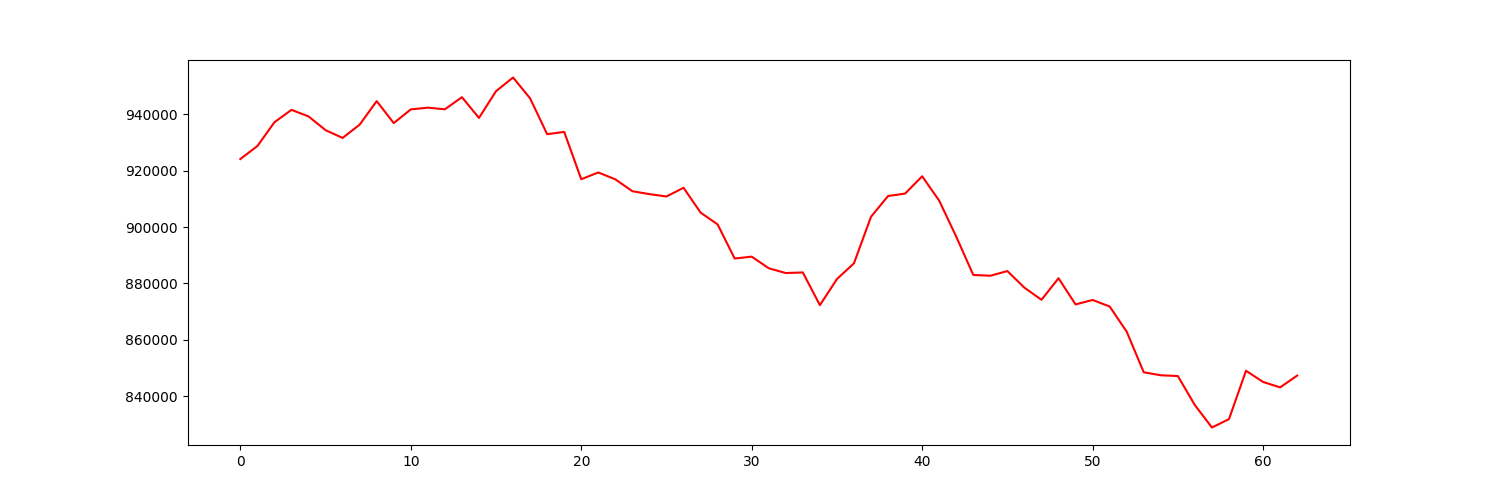

Source data for this figure (header and first rows):
account_value, date, daily_return
924143, 2023-07-07, 
928750, 2023-07-10, 0.004985
937196, 2023-07-11, 0.009094
941592, 2023-07-12, 0.004691
939268, 2023-07-13, -0.002467
934390, 2023-07-14, -0.005194
931627, 2023-07-17, -0.002957
936347, 2023-07-18, 0.005067
944685, 2023-07-19, 0.008904
936888, 2023-07-20, -0.008254
941756, 2023-07-21, 0.005196
942364, 2023-07-24, 0.0006453
941787, 2023-07-25, -0.0006118
946076, 2023-07-26, 0.004554
938728, 2023-07-27, -0.007767
948217, 2023-07-28, 0.01011
953063, 2023-07-31, 0.00511
945661, 2023-08-01, -0.007766
932956, 2023-08-02, -0.01343
933766, 2023-08-03, 0.0008679
916979, 2023-08-04, -0.01798
919384, 2023-08-07, 0.002622
916942, 2023-08-08, -0.002656
912723, 2023-08-09, -0.004601
911700, 2023-08-10, -0.001121
910861, 2023-08-11, -0.0009199
913952, 2023-08-14, 0.003393
905162, 2023-08-15, -0.009617
900957, 2023-08-16, -0.004645
888856, 2023-08-17, -0.01343
889526, 2023-08-18, 0.0007537
885402, 2023-08-21, -0.004637
883708, 2023-08-22, -0.001913
883921, 2023-08-23, 0.0002404
872315, 2023-08-24, -0.01313
881566, 2023-08-25, 0.01061
887163, 2023-08-28, 0.006349
903681, 2023-08-29, 0.01862
911024, 2023-08-30, 0.008125
911887, 2023-08-31, 0.0009479
918034, 2023-09-01, 0.006741
909370, 2023-09-05, -0.009438
896602, 2023-09-06, -0.01404
883025, 2023-09-07, -0.01514
882750, 2023-09-08, -0.0003121
884409, 2023-09-11, 0.00188
878513, 2023-09-12, -0.006667
874215, 2023-09-13, -0.004892
881862, 2023-09-14, 0.008747
872584, 2023-09-15, -0.01052
874156, 2023-09-18, 0.001801
871842, 2023-09-19, -0.002648
862908, 2023-09-20, -0.01025
848504, 2023-09-21, -0.01669
847448, 2023-09-22, -0.001244
847173, 2023-09-25, -0.0003255
836857, 2023-09-26, -0.01218
828925, 2023-09-27, -0.009478
831895, 2023-09-28, 0.003583
849056, 2023-09-29, 0.02063
... 3 more rows
